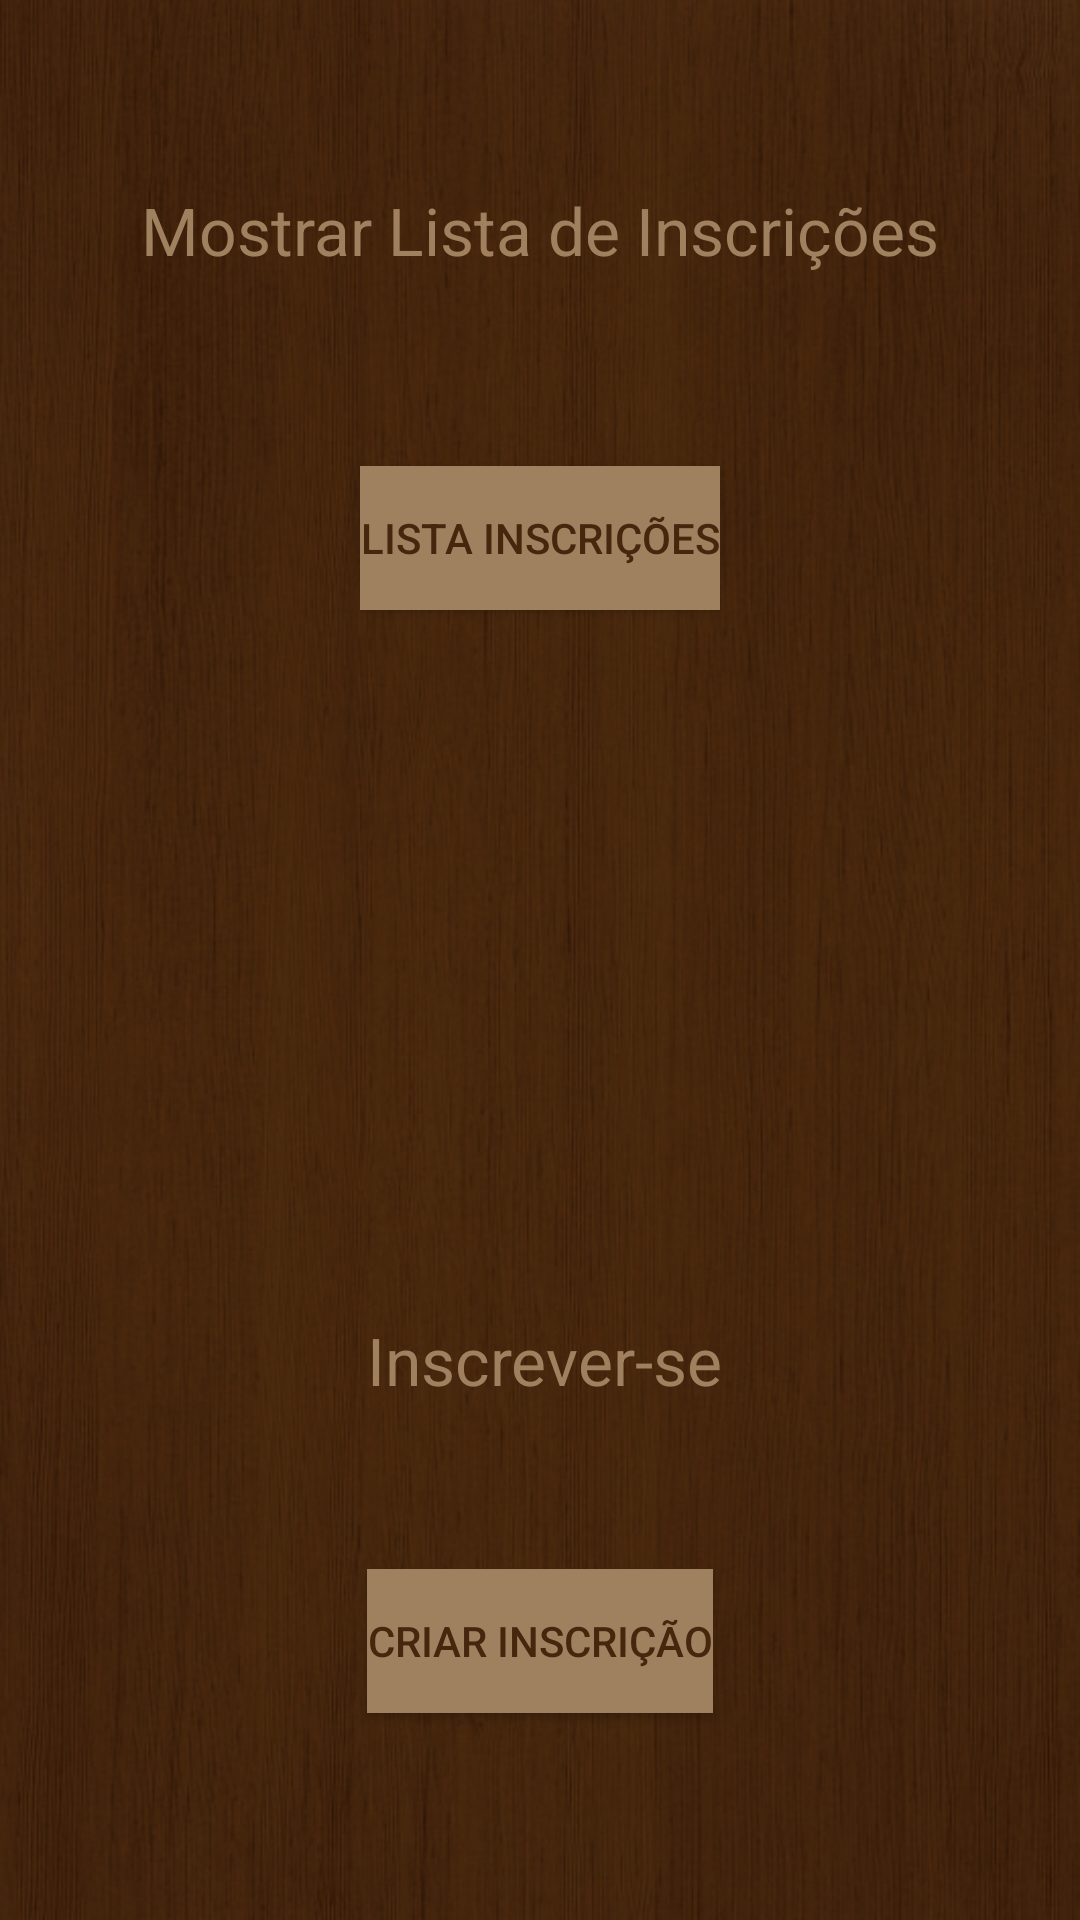

Layout XML and referenced resources for this Android screen:
<!-- AndroidManifest.xml: application theme AppTheme -->
<!-- res/layout/inscricoes_facade.xml -->
<RelativeLayout xmlns:android="http://schemas.android.com/apk/res/android"
    xmlns:tools="http://schemas.android.com/tools" android:layout_width="match_parent"
    android:layout_height="match_parent" android:paddingLeft="@dimen/activity_horizontal_margin"
    android:paddingRight="@dimen/activity_horizontal_margin"
    android:paddingTop="@dimen/activity_vertical_margin"
    android:paddingBottom="@dimen/activity_vertical_margin"
    tools:context="com.example.onedoesnotsimply.inscricoes.InicioActivity"
    android:background="@drawable/prevenda">

    <TextView
        android:layout_width="wrap_content"
        android:layout_height="wrap_content"
        android:textAppearance="?android:attr/textAppearanceLarge"
        android:text="Mostrar Lista de Inscrições"
        android:id="@+id/textView"
        android:layout_alignParentTop="true"
        android:layout_centerHorizontal="true"
        android:layout_marginTop="62dp"
        android:textColor="#a0815f" />

    <Button
        android:layout_width="wrap_content"
        android:layout_height="wrap_content"
        android:text="Lista Inscrições"
        android:id="@+id/btnBasedForm"
        android:onClick="toLista"
        android:background="#a0815f"
        android:textColor="#46260d"
        android:layout_marginTop="64dp"
        android:layout_below="@+id/textView"
        android:layout_centerHorizontal="true" />

    <TextView
        android:layout_width="wrap_content"
        android:layout_height="wrap_content"
        android:textAppearance="?android:attr/textAppearanceLarge"
        android:text="Inscrever-se"
        android:id="@+id/textView2"
        android:textColor="#a0815f"
        android:layout_above="@+id/btnInscricao"
        android:layout_alignStart="@+id/btnInscricao"
        android:layout_marginBottom="55dp" />

    <Button
        android:layout_width="wrap_content"
        android:layout_height="wrap_content"
        android:text="Criar Inscrição"
        android:id="@+id/btnInscricao"
        android:onClick="abrirInscricao"
        android:background="#a0815f"
        android:textColor="#46260d"
        android:layout_alignParentBottom="true"
        android:layout_centerHorizontal="true"
        android:layout_marginBottom="69dp" />

</RelativeLayout>
<!-- resources referenced by this layout -->
<resources>
  <!-- drawable prevenda: jpg bitmap (drawable, 195572 bytes) -->
  <style name="AppTheme" parent="android:Theme.Material">
          
          <item name="android:colorPrimary">#60411a</item>
          <item name="android:colorPrimaryDark">#cda162</item>
          <item name="android:navigationBarColor">#60411a</item>
      </style>
</resources>
